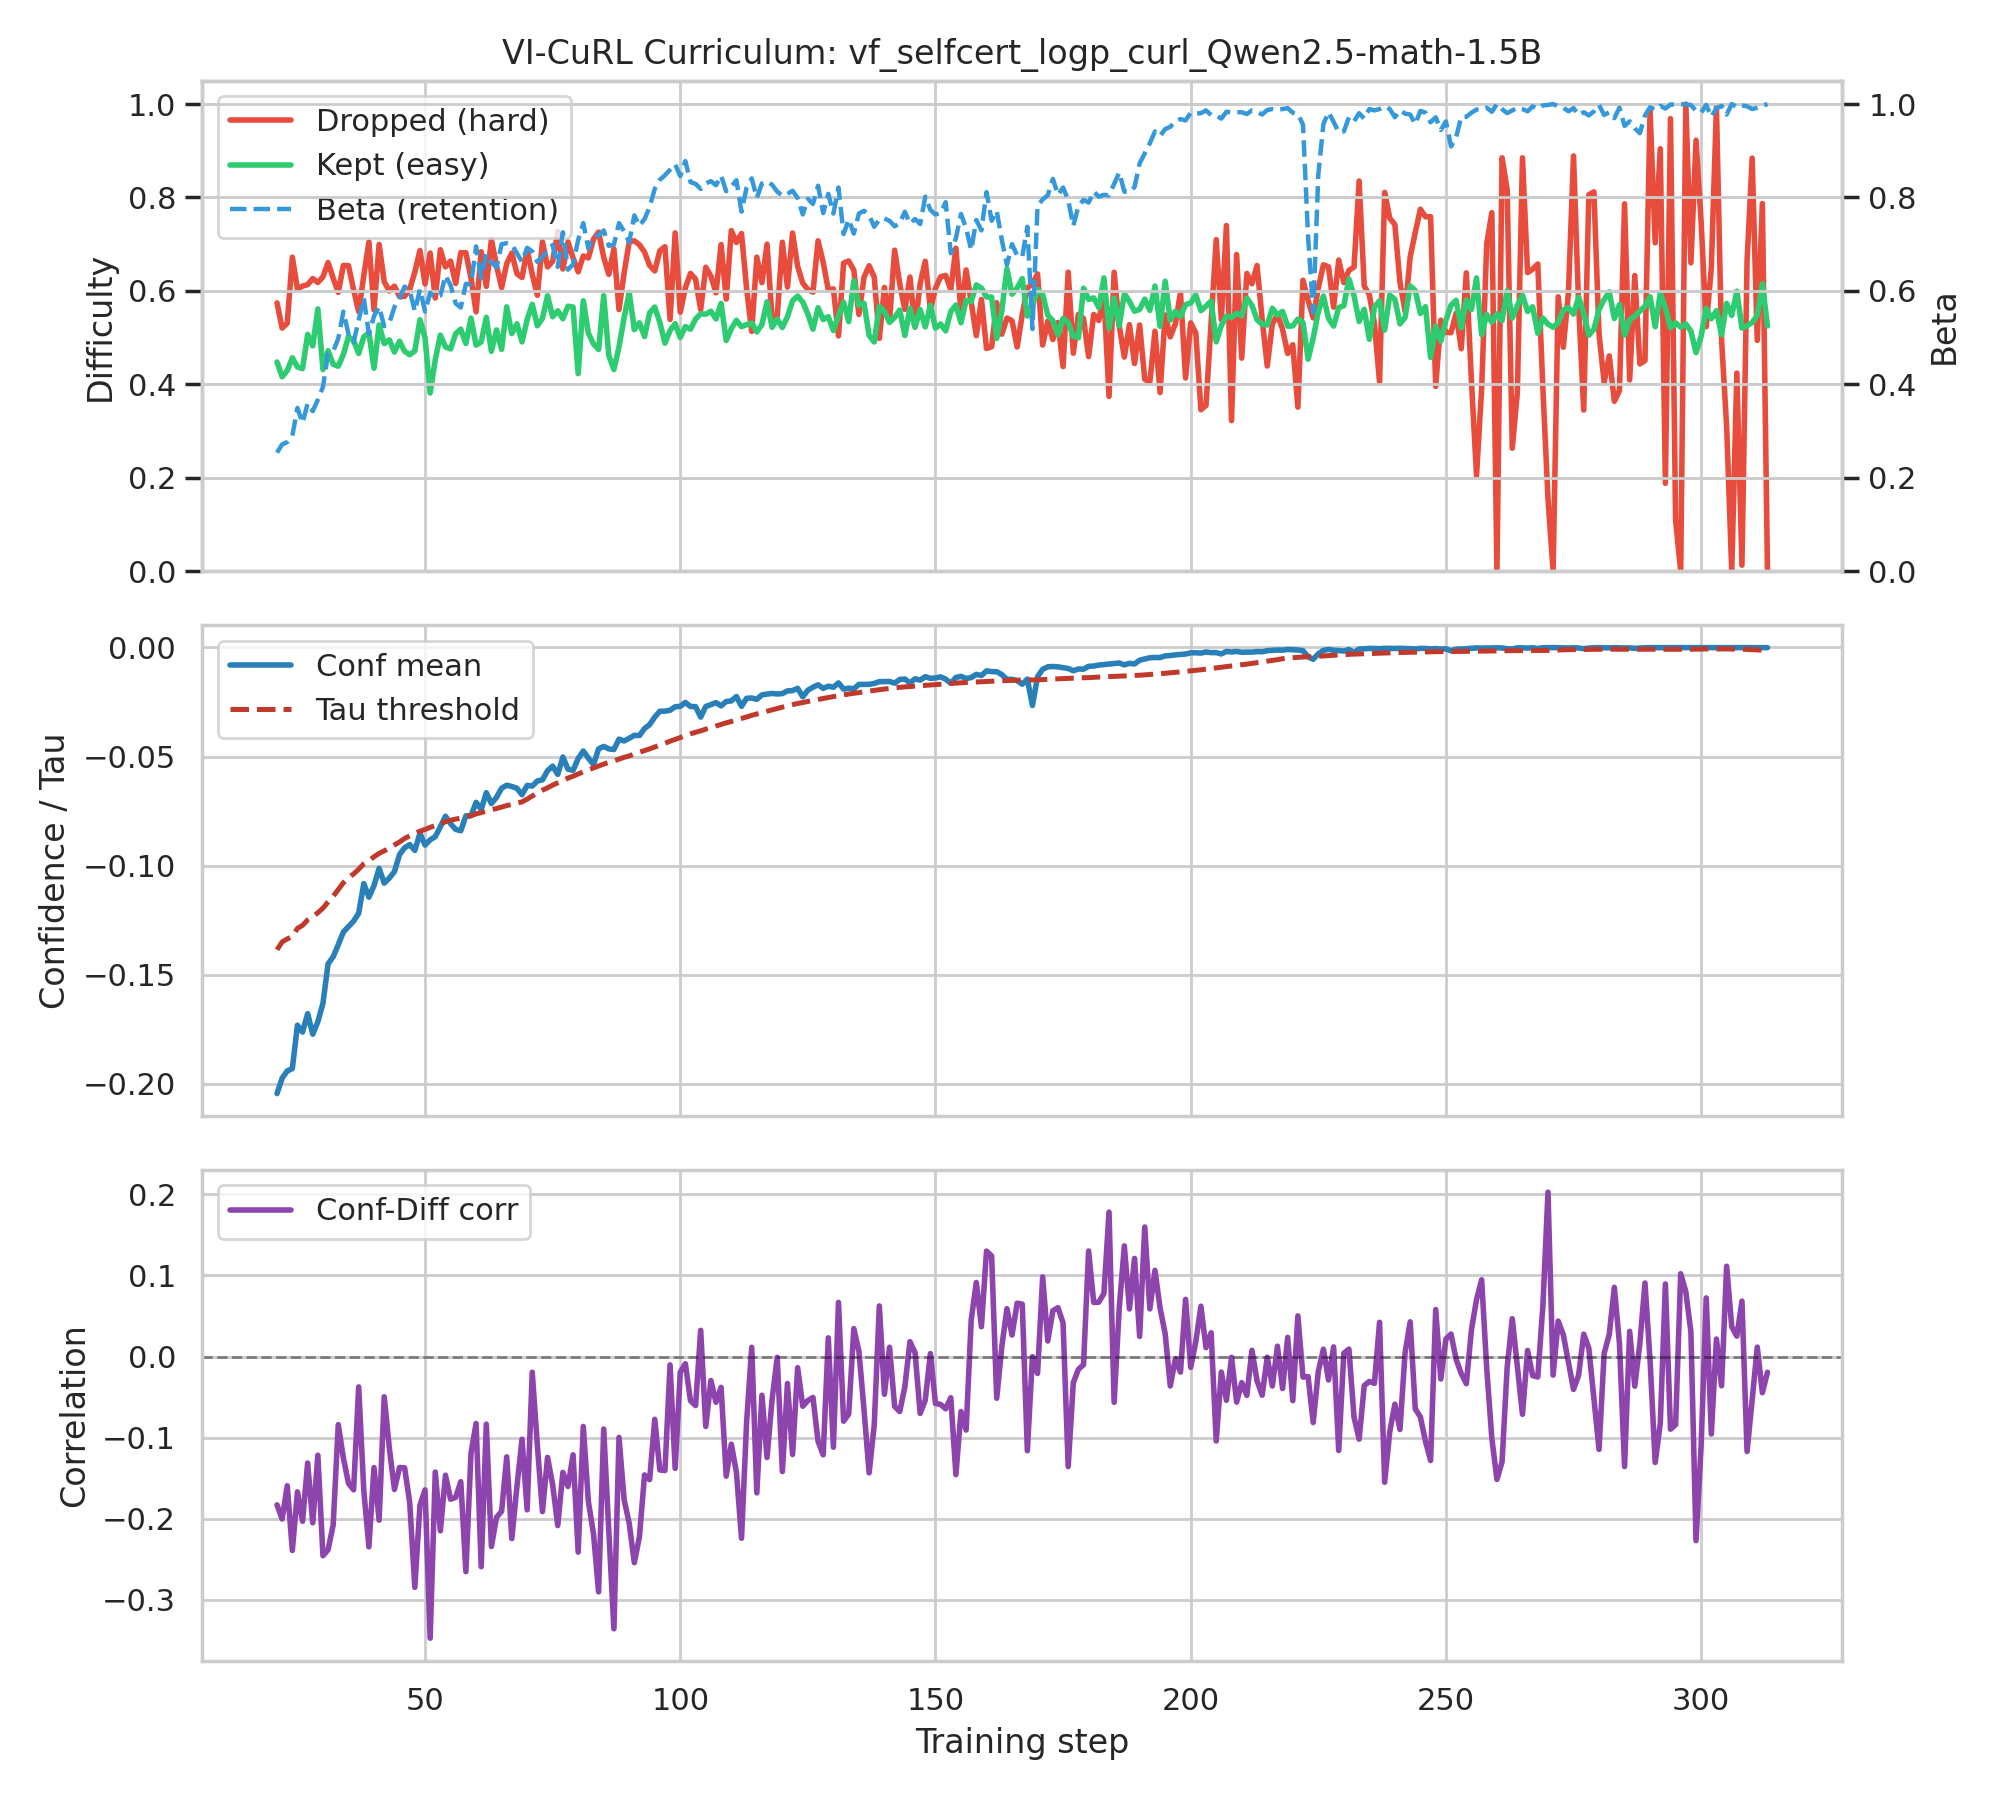

The data file committed next to this chart (first rows):
step, diff_kept, diff_dropped, beta_actual, beta_target, tau, conf_mean, conf_std, corr_conf_diff
21, 0.4479, 0.5743, 0.2539, 0.2533, -0.1386, -0.2045, 0.1057, -0.183
22, 0.4163, 0.5205, 0.2715, 0.2559, -0.135, -0.1975, 0.1105, -0.2004
23, 0.4297, 0.5309, 0.2764, 0.2584, -0.1336, -0.1941, 0.09452, -0.1593
24, 0.4569, 0.6722, 0.29, 0.261, -0.1325, -0.1931, 0.1085, -0.2392
25, 0.4373, 0.604, 0.3496, 0.2635, -0.1288, -0.1732, 0.09295, -0.1669
26, 0.4336, 0.6103, 0.3174, 0.266, -0.1274, -0.1763, 0.08544, -0.2032
27, 0.5071, 0.6134, 0.3594, 0.2686, -0.1249, -0.1679, 0.08685, -0.1314
28, 0.4825, 0.6265, 0.3428, 0.2711, -0.1233, -0.1773, 0.1105, -0.2051
29, 0.5615, 0.6181, 0.3672, 0.2737, -0.1216, -0.1716, 0.1146, -0.1217
30, 0.4316, 0.6302, 0.3945, 0.2762, -0.1195, -0.1631, 0.1013, -0.2457
31, 0.472, 0.6606, 0.4668, 0.2787, -0.1166, -0.1451, 0.09151, -0.2383
32, 0.4429, 0.6275, 0.4707, 0.2813, -0.1141, -0.1418, 0.09485, -0.2078
33, 0.4389, 0.5969, 0.498, 0.2838, -0.111, -0.1362, 0.08954, -0.08394
34, 0.4639, 0.6545, 0.5557, 0.2863, -0.1079, -0.1304, 0.1414, -0.1251
35, 0.5023, 0.6542, 0.5078, 0.2889, -0.1055, -0.1279, 0.1114, -0.1563
36, 0.4938, 0.6025, 0.4902, 0.2914, -0.1038, -0.1255, 0.09063, -0.1644
37, 0.4661, 0.5555, 0.5371, 0.294, -0.1016, -0.1218, 0.1281, -0.03752
38, 0.5016, 0.6331, 0.585, 0.2965, -0.09919, -0.1082, 0.07317, -0.1653
39, 0.5104, 0.7046, 0.5078, 0.299, -0.09772, -0.1145, 0.09243, -0.2347
40, 0.4346, 0.5595, 0.5459, 0.3016, -0.09594, -0.1092, 0.08063, -0.137
41, 0.5273, 0.6996, 0.5664, 0.3041, -0.09441, -0.1012, 0.06548, -0.2019
42, 0.4873, 0.6197, 0.5244, 0.3067, -0.09322, -0.108, 0.1278, -0.04964
43, 0.4953, 0.5998, 0.5312, 0.3092, -0.09195, -0.1057, 0.07843, -0.1126
44, 0.4692, 0.6102, 0.5654, 0.3117, -0.09057, -0.1027, 0.07826, -0.164
45, 0.4923, 0.5878, 0.585, 0.3143, -0.08918, -0.09496, 0.06421, -0.1369
46, 0.4708, 0.5884, 0.6094, 0.3168, -0.08755, -0.0918, 0.06239, -0.1373
47, 0.4634, 0.6035, 0.6006, 0.3194, -0.08635, -0.09038, 0.05455, -0.1804
48, 0.4716, 0.6404, 0.5566, 0.3219, -0.08537, -0.09306, 0.06426, -0.2847
49, 0.5383, 0.6866, 0.6035, 0.3244, -0.08421, -0.08517, 0.0506, -0.1834
50, 0.4994, 0.6149, 0.5557, 0.327, -0.08344, -0.0906, 0.06026, -0.1644
51, 0.3815, 0.6811, 0.5957, 0.3295, -0.08246, -0.08817, 0.06864, -0.3475
52, 0.4526, 0.5847, 0.5859, 0.3321, -0.08161, -0.08671, 0.06027, -0.1424
53, 0.5054, 0.6882, 0.5898, 0.3346, -0.08084, -0.08219, 0.04631, -0.215
54, 0.4802, 0.6514, 0.6328, 0.3371, -0.07991, -0.07737, 0.04644, -0.1464
55, 0.4758, 0.6639, 0.6123, 0.3397, -0.07921, -0.08079, 0.05419, -0.176
56, 0.5083, 0.616, 0.5732, 0.3422, -0.07868, -0.08339, 0.06164, -0.1737
57, 0.5182, 0.6819, 0.5645, 0.3448, -0.07823, -0.08402, 0.06551, -0.1544
58, 0.4875, 0.6817, 0.6152, 0.3473, -0.07765, -0.07717, 0.04445, -0.2653
59, 0.5417, 0.6277, 0.6143, 0.3498, -0.0771, -0.07714, 0.04485, -0.1193
60, 0.484, 0.5552, 0.6953, 0.3524, -0.07628, -0.07098, 0.04361, -0.08257
61, 0.4908, 0.684, 0.6279, 0.3549, -0.0757, -0.07425, 0.04699, -0.2592
62, 0.5435, 0.6097, 0.6787, 0.3575, -0.075, -0.06659, 0.03948, -0.08338
63, 0.4707, 0.7097, 0.6611, 0.36, -0.07434, -0.07156, 0.05377, -0.2344
64, 0.5166, 0.654, 0.6504, 0.3625, -0.07382, -0.06868, 0.04321, -0.1984
65, 0.4748, 0.6072, 0.7002, 0.3651, -0.07314, -0.06452, 0.03832, -0.191
66, 0.5659, 0.6582, 0.7021, 0.3676, -0.07247, -0.06314, 0.03773, -0.1237
67, 0.5087, 0.6811, 0.6992, 0.3702, -0.07192, -0.06374, 0.04112, -0.2246
68, 0.5297, 0.6369, 0.6807, 0.3727, -0.07142, -0.06454, 0.04045, -0.1607
69, 0.4909, 0.6288, 0.6621, 0.3752, -0.0708, -0.0675, 0.05881, -0.102
70, 0.5386, 0.6882, 0.6924, 0.3778, -0.06951, -0.06325, 0.03961, -0.1891
71, 0.5715, 0.6357, 0.6846, 0.3803, -0.06809, -0.06352, 0.04394, -0.01938
72, 0.5254, 0.5907, 0.6621, 0.3829, -0.06667, -0.0612, 0.03828, -0.1094
73, 0.5412, 0.7053, 0.6729, 0.3854, -0.06542, -0.06068, 0.04414, -0.1913
74, 0.5895, 0.6513, 0.6865, 0.3879, -0.06433, -0.05648, 0.03519, -0.1244
75, 0.5447, 0.6633, 0.6982, 0.3905, -0.0631, -0.05438, 0.03219, -0.1581
76, 0.5573, 0.7273, 0.6514, 0.393, -0.06203, -0.05817, 0.04536, -0.2085
77, 0.5405, 0.647, 0.7256, 0.3956, -0.06093, -0.05021, 0.03241, -0.1429
78, 0.5673, 0.705, 0.6455, 0.3981, -0.05988, -0.0558, 0.03409, -0.1603
79, 0.5655, 0.6704, 0.6572, 0.4006, -0.05901, -0.0563, 0.03944, -0.1212
80, 0.4229, 0.6409, 0.709, 0.4032, -0.05801, -0.05092, 0.03393, -0.2412
... 233 more rows
